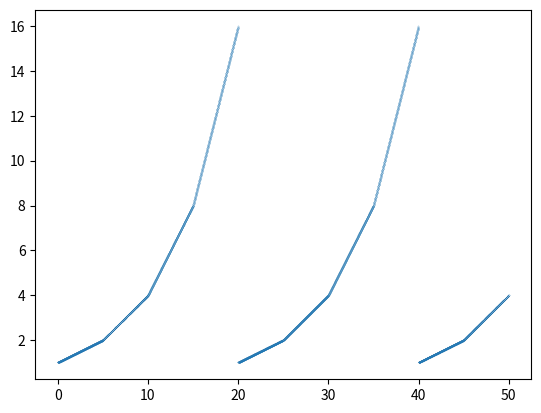

Reproduce this figure in Python.
import math, numpy
import matplotlib.pyplot as plt

time1 = 20 # self.duration
#time = 5 # time 
notes = [1, 2, 4, 8, 16] # line[1]

def get_time(time):
    duration = time1/(len(notes)-1)
    f = (time%time1)/duration
    index = math.floor(f)%len(notes)
    fraction = (f)-index

    a = notes[index]
    b = notes[index+1]
    frequency = a*(1-fraction)+(b*fraction)

    return round(frequency, 3)

notes_ = []
for x in numpy.arange(0, 50, 0.01):
    notes_.append(get_time(x))

plt.scatter(numpy.arange(0, 50, 0.01), notes_, s=0.01)
plt.show()